Photos from the image-classification dataset "processed" in the GitHub repository gavish0007/BirdSense. Its 8 classes are: common koel, common myna, common tailorbird, greater coucal, house sparrow, indian robin, red vented bulbul, rose ringed parakeet.

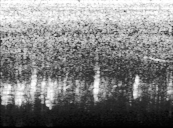
Label: house sparrow

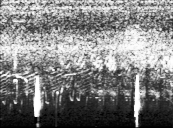
Label: indian robin

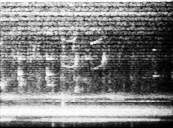
Label: greater coucal

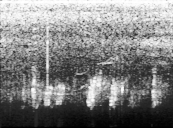
Label: house sparrow

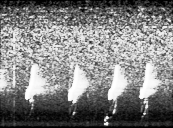
Label: common tailorbird

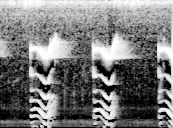
Label: common koel
